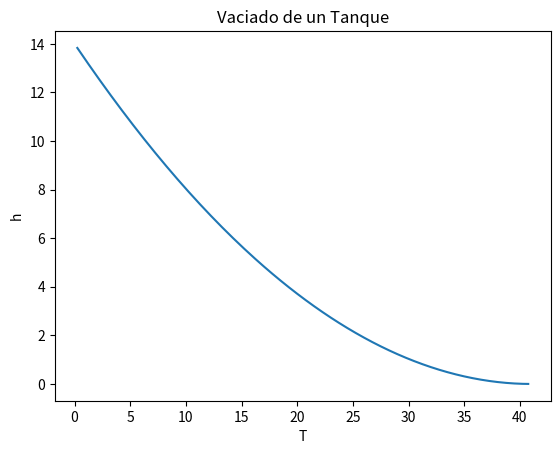

This figure's Python source:
# -*- coding: utf-8 -*-
"""
Created on Tue Oct  6 09:24:22 2020

[redacted]
"""

import matplotlib.pyplot as plt
import numpy as np

Rt = 6
Ro = 0.7
ho = 14
g  = 9.8

dt = 0.25

h = ho
t = 0

Vh = []
Vt = []

for i in range(200):
    h = -(((3)*(Ro/Rt)**2)*np.sqrt(2*g*h))*dt + h
    t = t + dt
    Vh.append(h)
    Vt.append(t)
    
plt.plot(Vt, Vh)
plt.xlabel("T")
plt.ylabel("h")
plt.title("Vaciado de un Tanque")

print(Vh)